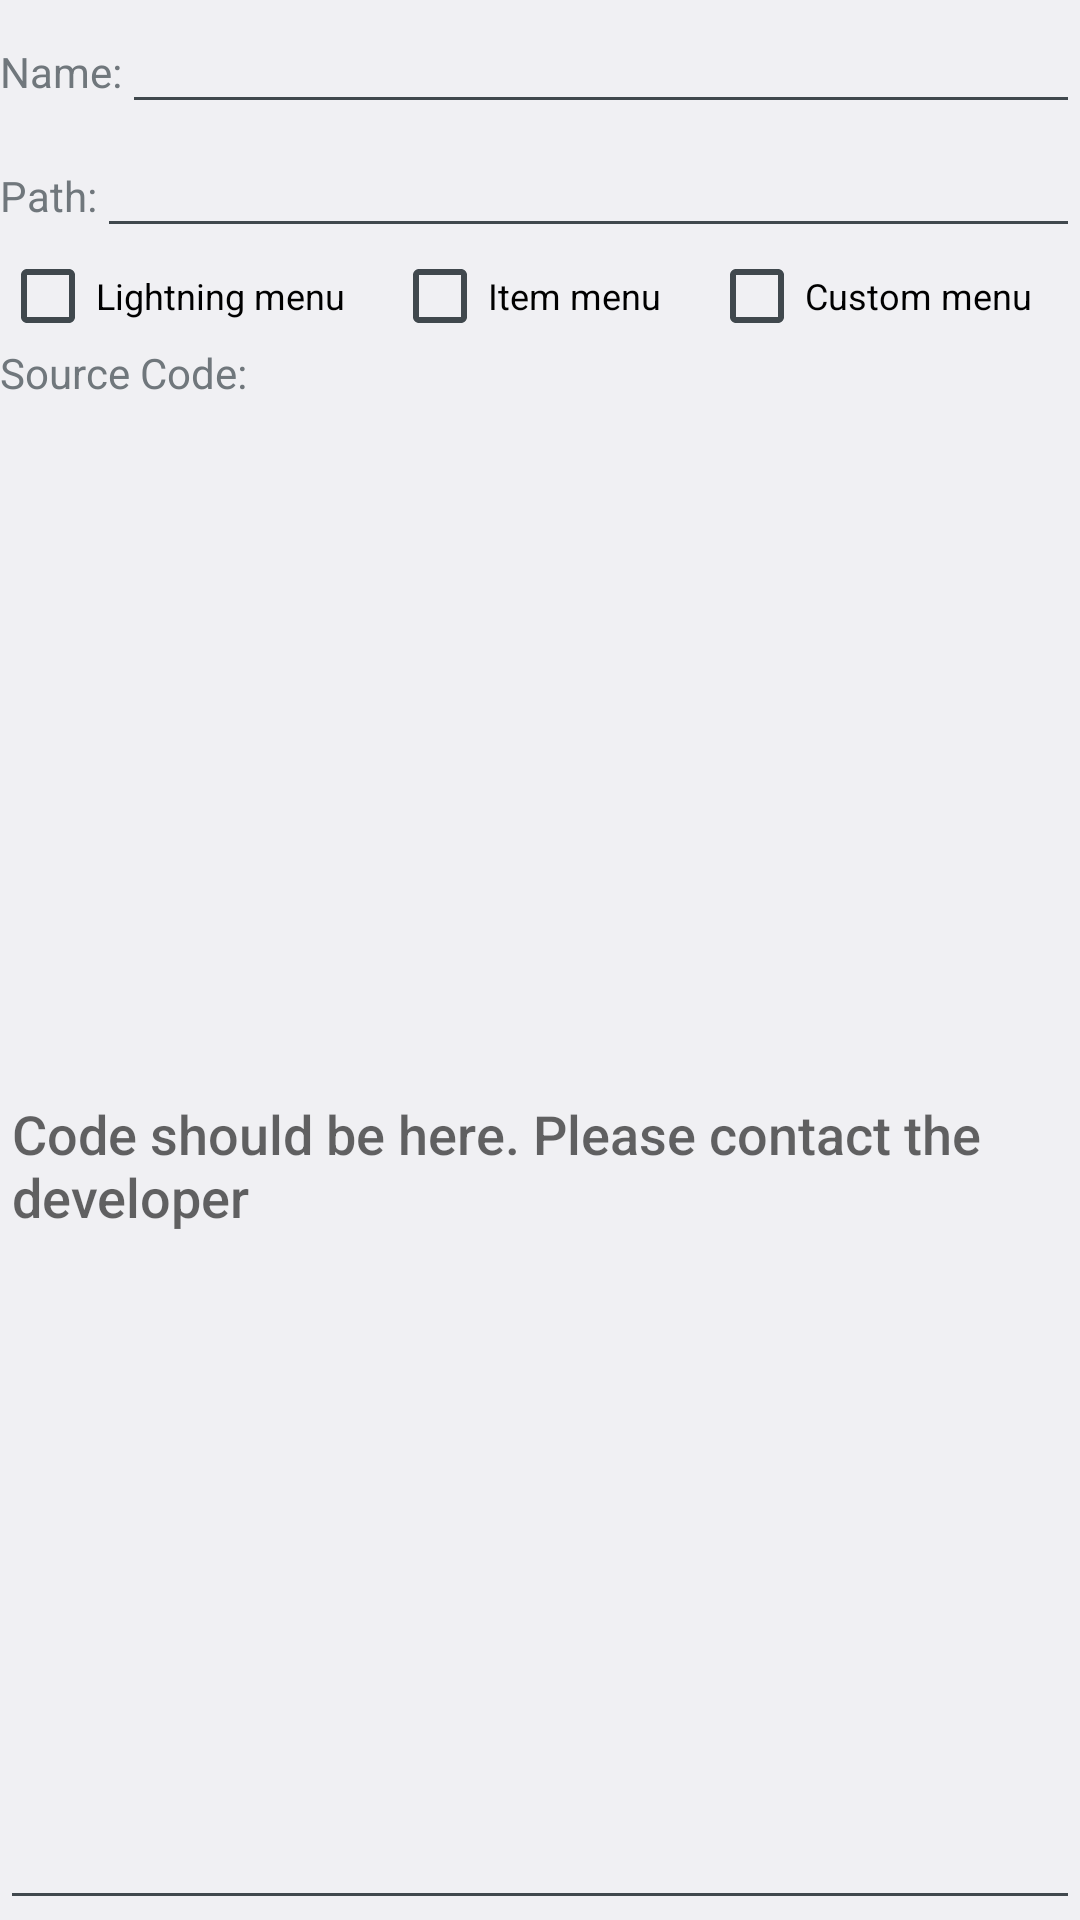

This screen was rendered from an Android layout file. Write that file and the resources it references.
<!-- AndroidManifest.xml: application theme Theme -->
<!-- res/layout/confirm_alert.xml -->
<?xml version="1.0" encoding="utf-8"?>
<LinearLayout xmlns:android="http://schemas.android.com/apk/res/android"
              xmlns:tools="http://schemas.android.com/tools"
              android:layout_width="match_parent"
              android:layout_height="match_parent"
              android:orientation="vertical">

    <LinearLayout
        android:layout_width="match_parent"
        android:layout_height="wrap_content"
        android:orientation="horizontal">

        <TextView
            android:layout_width="wrap_content"
            android:layout_height="wrap_content"
            android:text="@string/text_scriptName"
            android:textAppearance="?android:attr/textAppearanceSmall"/>

        <EditText
            android:id="@+id/editTextName"
            android:layout_width="match_parent"
            android:layout_height="wrap_content"
            tools:ignore="TextFields"/>


    </LinearLayout>

    <LinearLayout
        android:layout_width="match_parent"
        android:layout_height="wrap_content"
        android:orientation="horizontal">

        <TextView
            android:layout_width="wrap_content"
            android:layout_height="wrap_content"
            android:text="@string/text_scriptPath"
            android:textAppearance="?android:attr/textAppearanceSmall"/>

        <EditText
            android:id="@+id/editTextPath"
            android:layout_width="match_parent"
            android:layout_height="wrap_content"
            tools:ignore="TextFields"/>
    </LinearLayout>

    <LinearLayout
        android:layout_width="match_parent"
        android:layout_height="wrap_content"
        android:measureWithLargestChild="false"
        android:orientation="horizontal"
        android:weightSum="3"
        tools:ignore="UnusedAttribute">

        <CheckBox
            android:id="@+id/checkBox1"
            android:layout_width="wrap_content"
            android:layout_height="wrap_content"
            android:layout_weight="1"
            android:text="@string/text_menuFlag"
            android:textSize="12sp"/>

        <CheckBox
            android:id="@+id/checkBox2"
            android:layout_width="wrap_content"
            android:layout_height="wrap_content"
            android:layout_weight="1"
            android:text="@string/text_itemFlag"
            android:textSize="12sp"/>

        <CheckBox
            android:id="@+id/checkBox3"
            android:layout_width="wrap_content"
            android:layout_height="wrap_content"
            android:layout_weight="1"
            android:text="@string/text_customFlag"
            android:textSize="12sp"
            />
    </LinearLayout>

    <TextView
        android:layout_width="wrap_content"
        android:layout_height="wrap_content"
        android:text="@string/text_scriptCode"
        android:textAppearance="?android:attr/textAppearanceSmall"/>

    <EditText
        android:id="@+id/editText2"
        android:layout_width="fill_parent"
        android:layout_height="fill_parent"
        android:hint="@string/text_codeHint"/>

</LinearLayout>
<!-- resources referenced by this layout -->
<resources>
  <string name="text_codeHint">Code should be here. Please contact the developer</string>
  <string name="text_customFlag">Custom menu</string>
  <string name="text_itemFlag">Item menu</string>
  <string name="text_menuFlag">Lightning menu</string>
  <string name="text_scriptCode">Source Code:</string>
  <string name="text_scriptName">Name:</string>
  <string name="text_scriptPath">Path:</string>
  <style name="Theme" parent="android:Theme.Light" />
</resources>
